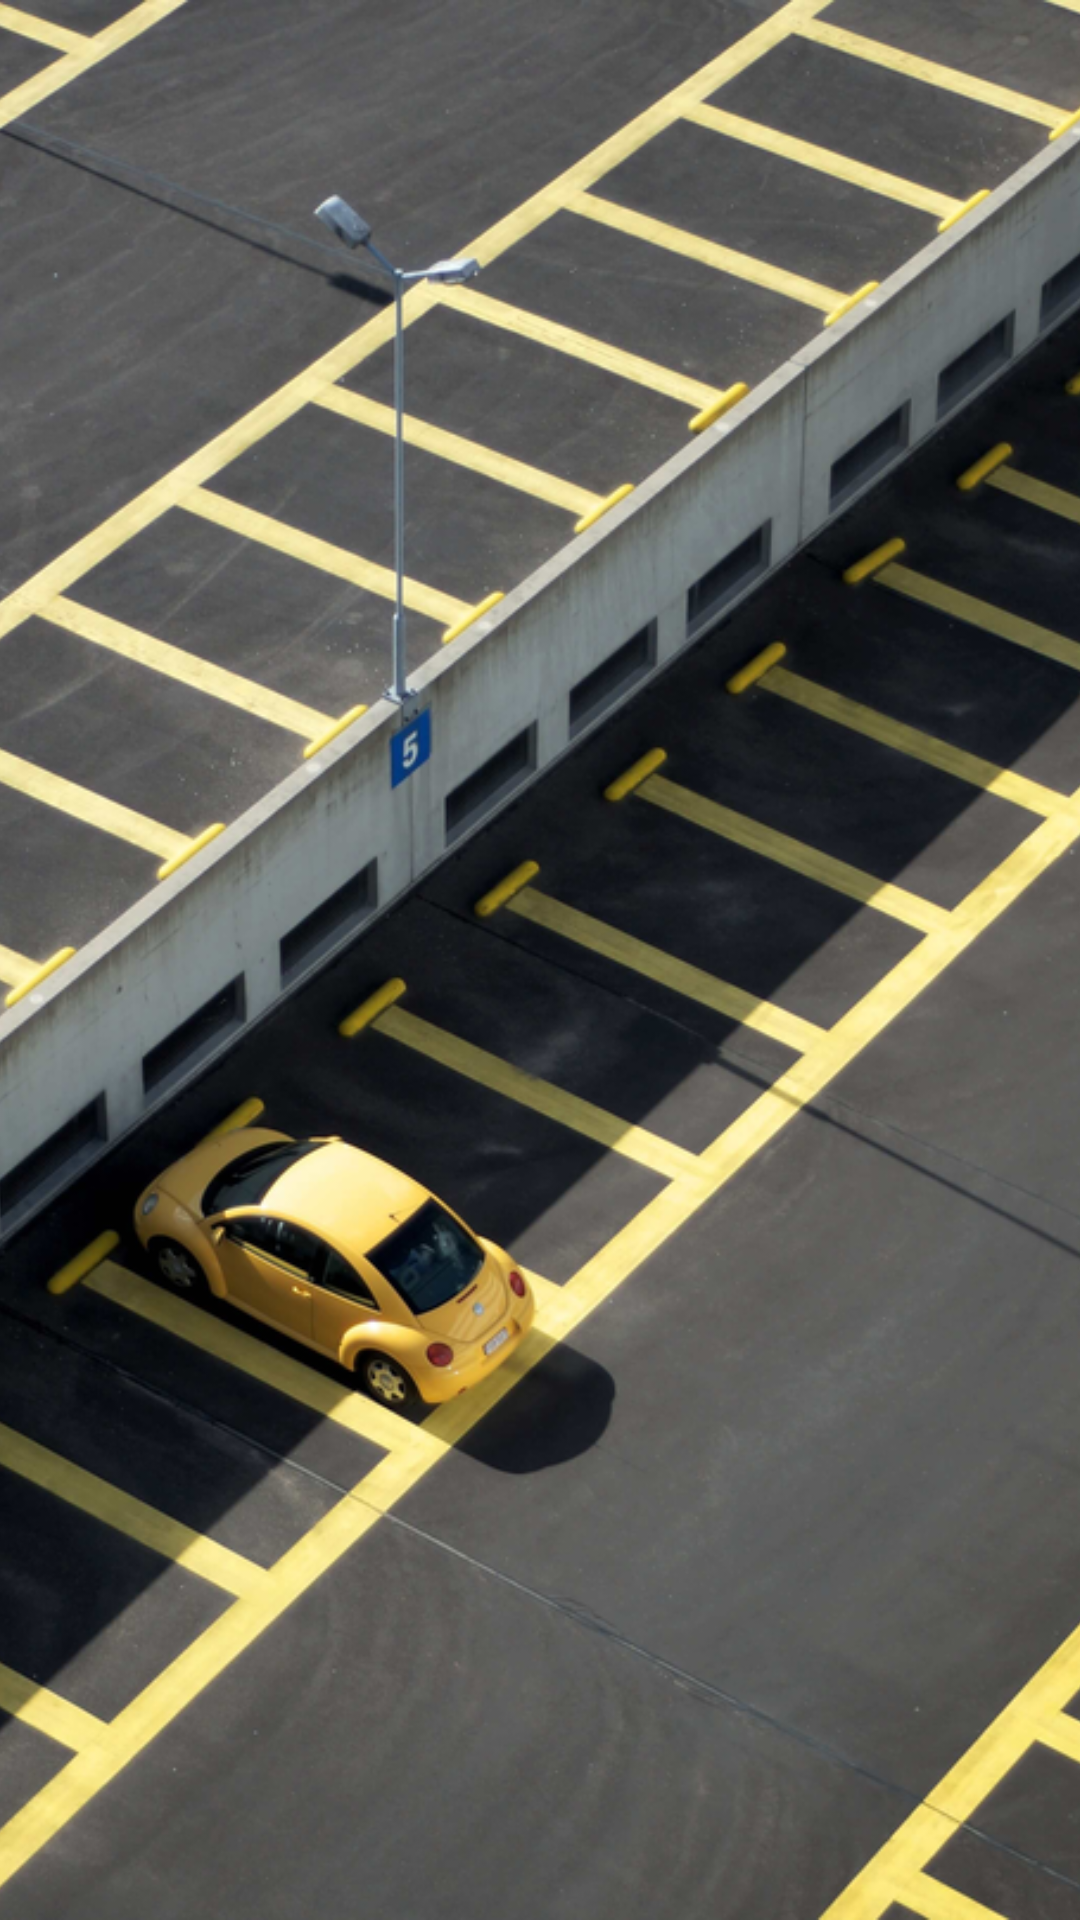

Write the Android layout XML for this screen, with the resource values it uses.
<!-- AndroidManifest.xml: application theme AppTheme -->
<!-- res/layout/splash_screen.xml -->
<?xml version="1.0" encoding="utf-8"?>
<androidx.constraintlayout.widget.ConstraintLayout xmlns:android="http://schemas.android.com/apk/res/android"
    android:id="@+id/splashScreen"
    android:layout_width="match_parent"
    android:layout_height="match_parent"
    xmlns:app="http://schemas.android.com/apk/res-auto">
    <androidx.appcompat.widget.AppCompatImageView
        android:src="@drawable/wp_parking"
        android:scaleType="centerCrop"
        android:layout_width="match_parent"
        android:layout_height="match_parent"/>
</androidx.constraintlayout.widget.ConstraintLayout>
<!-- resources referenced by this layout -->
<resources>
  <!-- drawable wp_parking: png bitmap (drawable-ldpi, 394680 bytes) -->
  <style name="AppTheme" parent="Theme.MaterialComponents.Light.NoActionBar">
          
          <item name="colorPrimary">@color/colorPrimary</item>
          <item name="colorPrimaryDark">@color/colorPrimaryDark</item>
          <item name="colorAccent">@color/colorAccent</item>
          <item name="android:windowActionBar">false</item>
          <item name="android:windowNoTitle">true</item>
      </style>
  <color name="colorPrimary">#6200EE</color>
  <color name="colorPrimaryDark">#3700B3</color>
  <color name="colorAccent">#03DAC5</color>
</resources>
